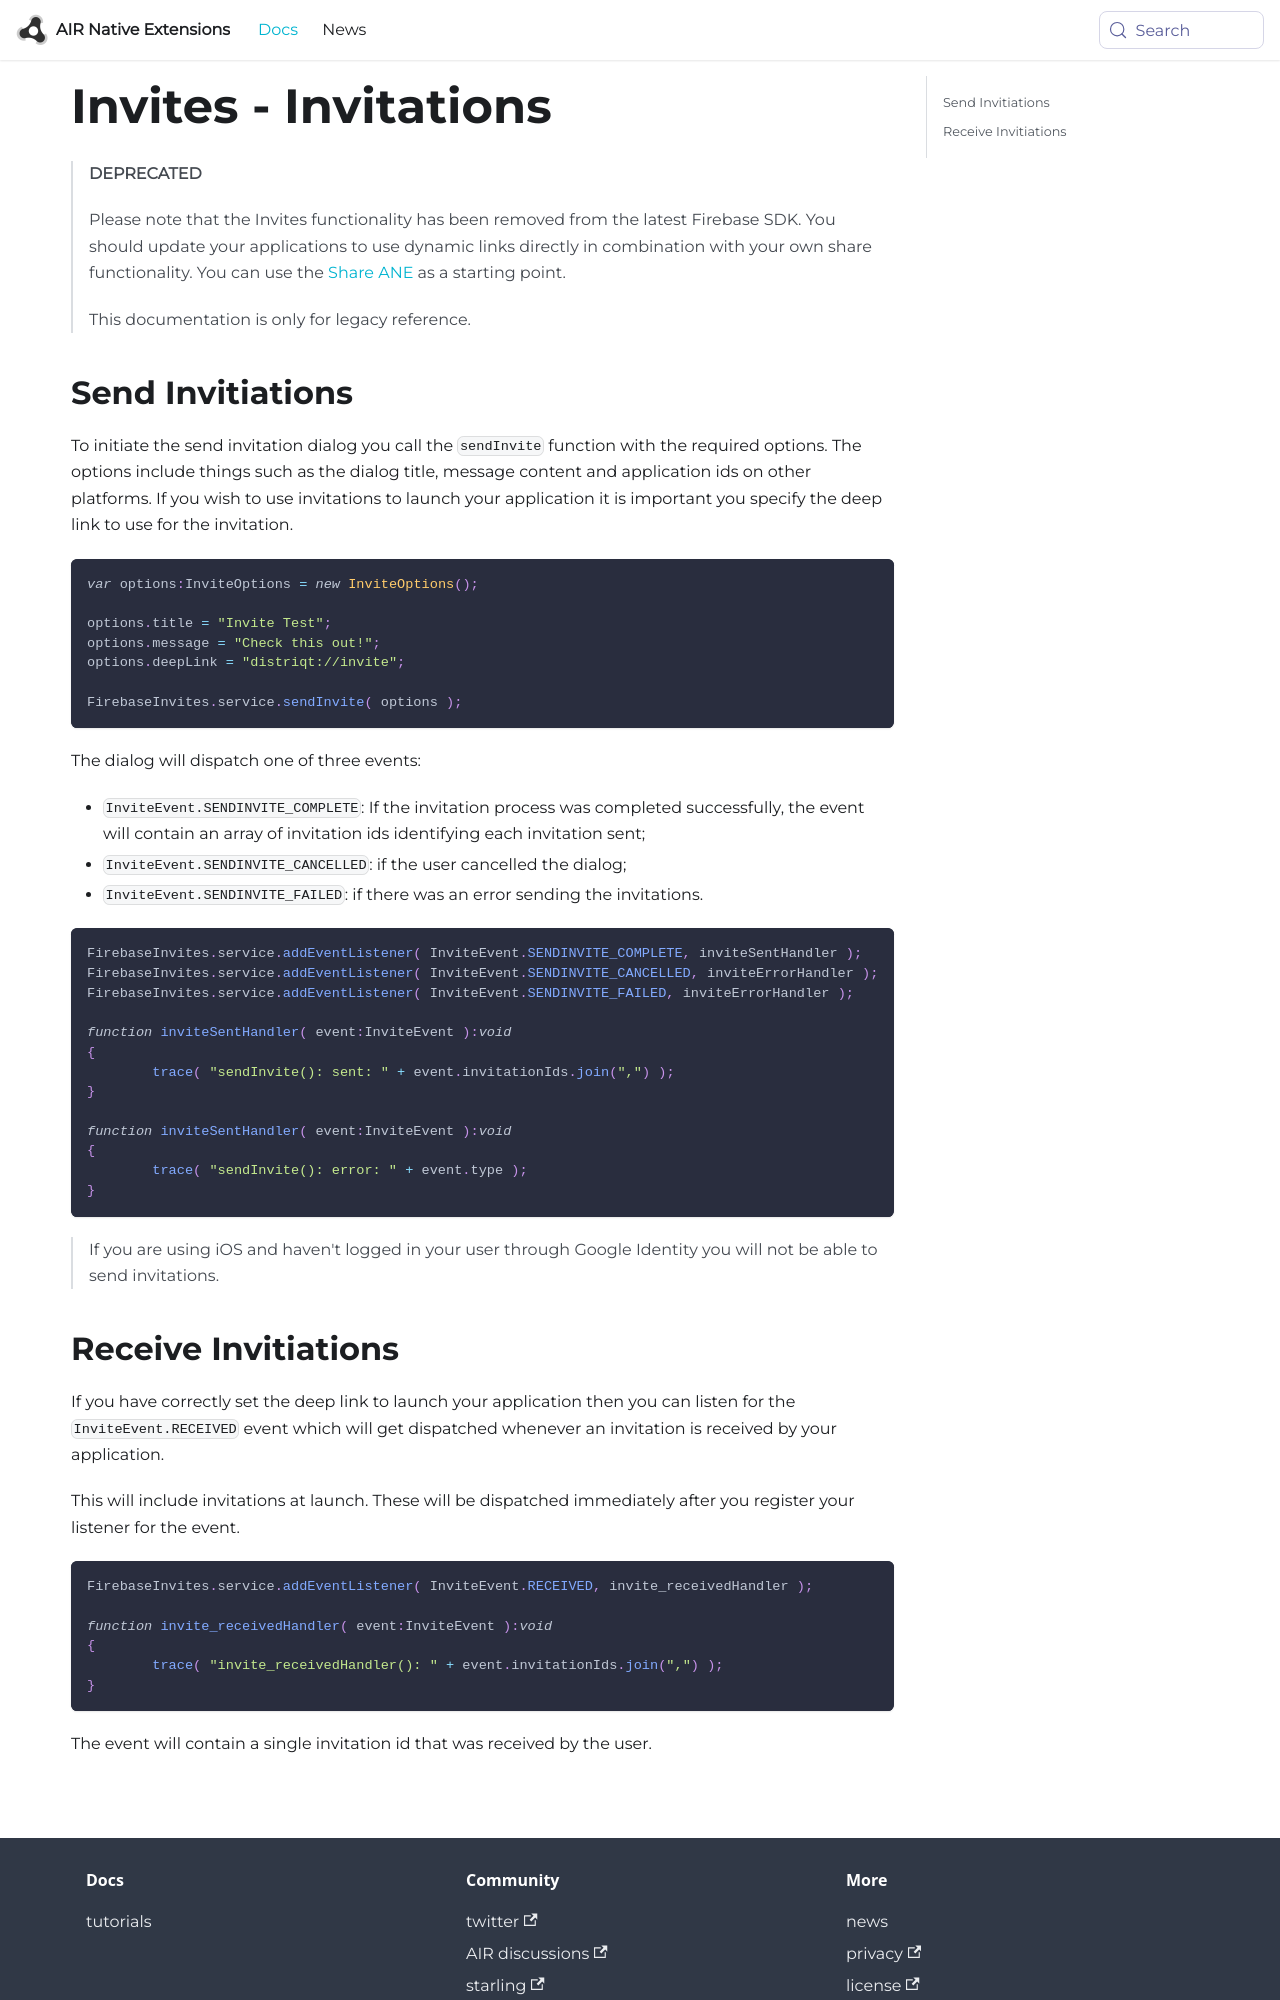

repository: airnativeextensions/nativeextensions-documentation · page: docs/firebase/invites/invitations/index.html · generator: docusaurus

---
title: Invites - Invitations
sidebar_label: Invitations
---


>
> **DEPRECATED**
>
> Please note that the Invites functionality has been removed from the latest Firebase SDK. 
> You should update your applications to use dynamic links directly in combination with your own share functionality.
> You can use the [Share ANE](https://airnativeextensions.com/extension/com.distriqt.Share) as a starting point.
>
> This documentation is only for legacy reference.
>


## Send Invitiations

To initiate the send invitation dialog you call the `sendInvite` function with the required options.
The options include things such as the dialog title, message content and application ids on other platforms.
If you wish to use invitations to launch your application it is important you specify the deep link to use for the invitation. 


```actionscript
var options:InviteOptions = new InviteOptions();
			
options.title = "Invite Test";
options.message = "Check this out!";
options.deepLink = "distriqt://invite";

FirebaseInvites.service.sendInvite( options );
```

The dialog will dispatch one of three events:

- `InviteEvent.SENDINVITE_COMPLETE`: If the invitation process was completed successfully, the event will contain an array of invitation ids identifying each invitation sent; 
- `InviteEvent.SENDINVITE_CANCELLED`: if the user cancelled the dialog;
- `InviteEvent.SENDINVITE_FAILED`: if there was an error sending the invitations.


```actionscript
FirebaseInvites.service.addEventListener( InviteEvent.SENDINVITE_COMPLETE, inviteSentHandler );
FirebaseInvites.service.addEventListener( InviteEvent.SENDINVITE_CANCELLED, inviteErrorHandler );
FirebaseInvites.service.addEventListener( InviteEvent.SENDINVITE_FAILED, inviteErrorHandler );

function inviteSentHandler( event:InviteEvent ):void
{
	trace( "sendInvite(): sent: " + event.invitationIds.join(",") );
}

function inviteSentHandler( event:InviteEvent ):void
{
	trace( "sendInvite(): error: " + event.type );
}
```

>
> If you are using iOS and haven't logged in your user through Google Identity you will not be able to send invitations.
>
